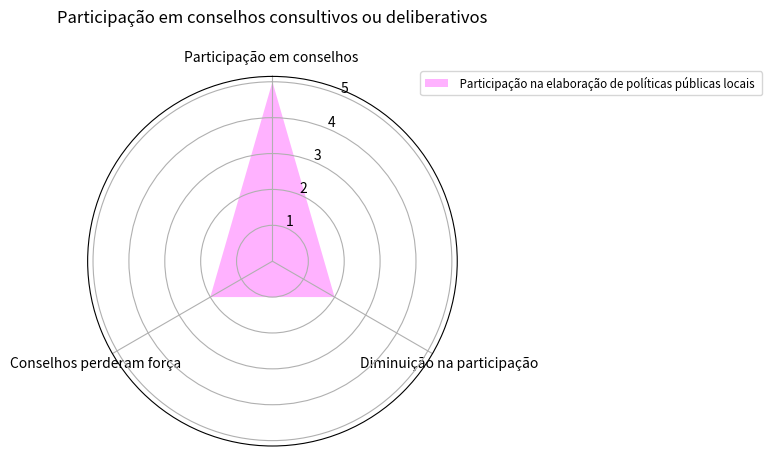

Reproduce this figure in Python.

from cmath import pi

from matplotlib import pyplot as plt
classes = ['Participação em conselhos ','Diminuição na participação','Conselhos perderam força']
data1 = [5.00, 2.00, 2.00]
N = len(classes)
angles = [n / float(N) * 2 * pi for n in range(N)]
angles += angles[:1]
plt.clf()
ax = plt.subplot(polar=True)
ax.set_theta_offset(pi / 2)
ax.set_theta_direction(-1)

plt.xticks(angles[:-1], classes)


data1 += data1[:1]
ax.fill(angles, data1, facecolor='magenta', alpha=0.3)

ax.legend([' Participação na elaboração de políticas públicas locais '], loc=(0.9, .95),  labelspacing=0.1, fontsize='small')

plt.title('Participação em conselhos consultivos ou deliberativos\n')

plt.show()